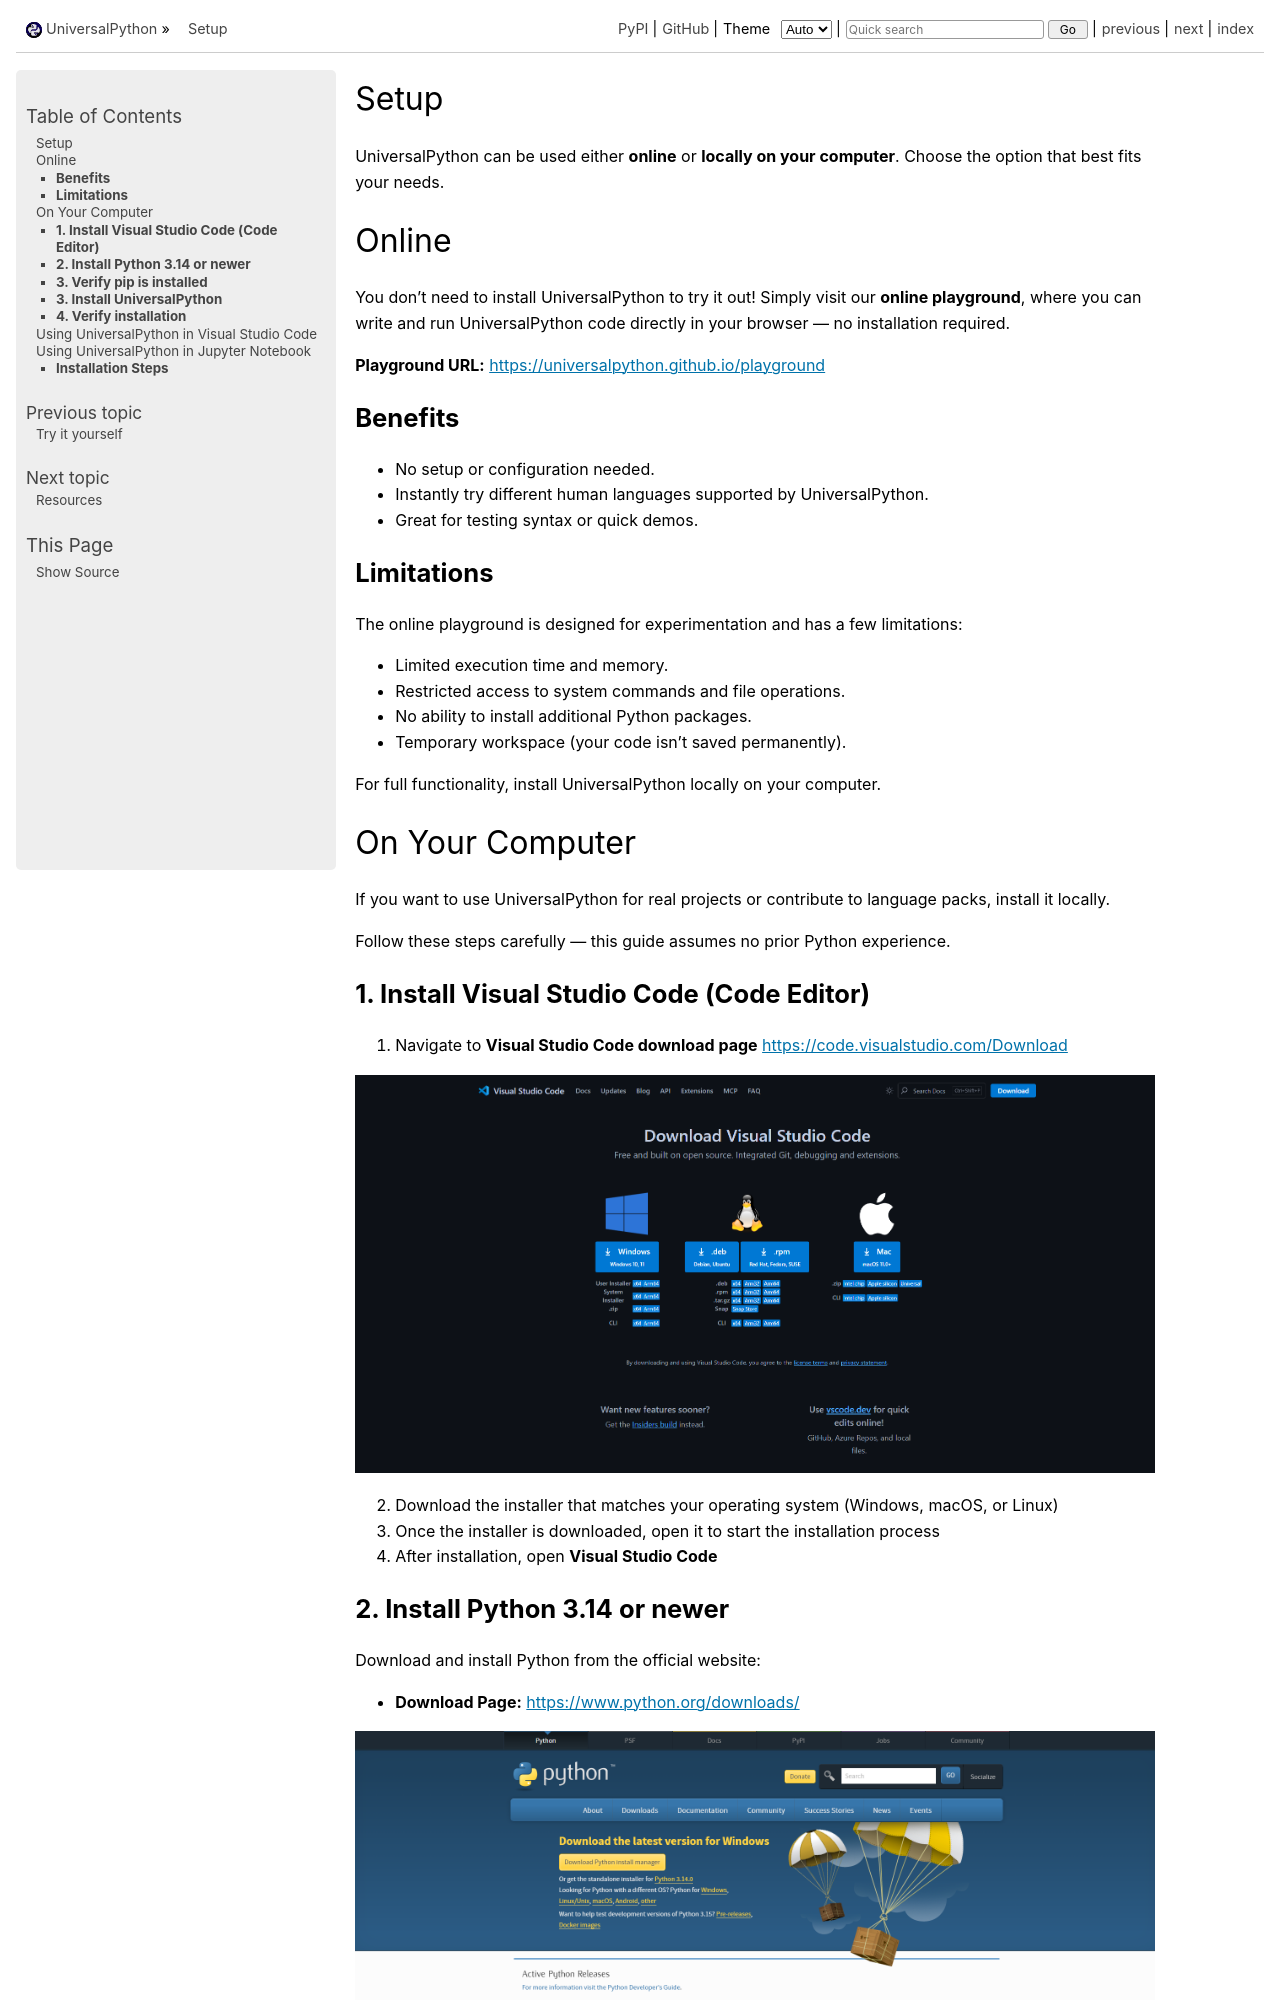

repository: UniversalPython/UniversalPython.github.io · page: setup.html · generator: sphinx

Setup
=====

UniversalPython can be used either **online** or **locally on your computer**.  
Choose the option that best fits your needs.

Online
======

You don’t need to install UniversalPython to try it out!  
Simply visit our **online playground**, where you can write and run UniversalPython code directly in your browser — no installation required.

**Playground URL:** `<https://universalpython.github.io/playground>`_

**Benefits**
------------

- No setup or configuration needed.
- Instantly try different human languages supported by UniversalPython.
- Great for testing syntax or quick demos.

**Limitations**
---------------

The online playground is designed for experimentation and has a few limitations:

- Limited execution time and memory.
- Restricted access to system commands and file operations.
- No ability to install additional Python packages.
- Temporary workspace (your code isn’t saved permanently).

For full functionality, install UniversalPython locally on your computer.

On Your Computer
================

If you want to use UniversalPython for real projects or contribute to language packs, install it locally.

Follow these steps carefully — this guide assumes no prior Python experience.
